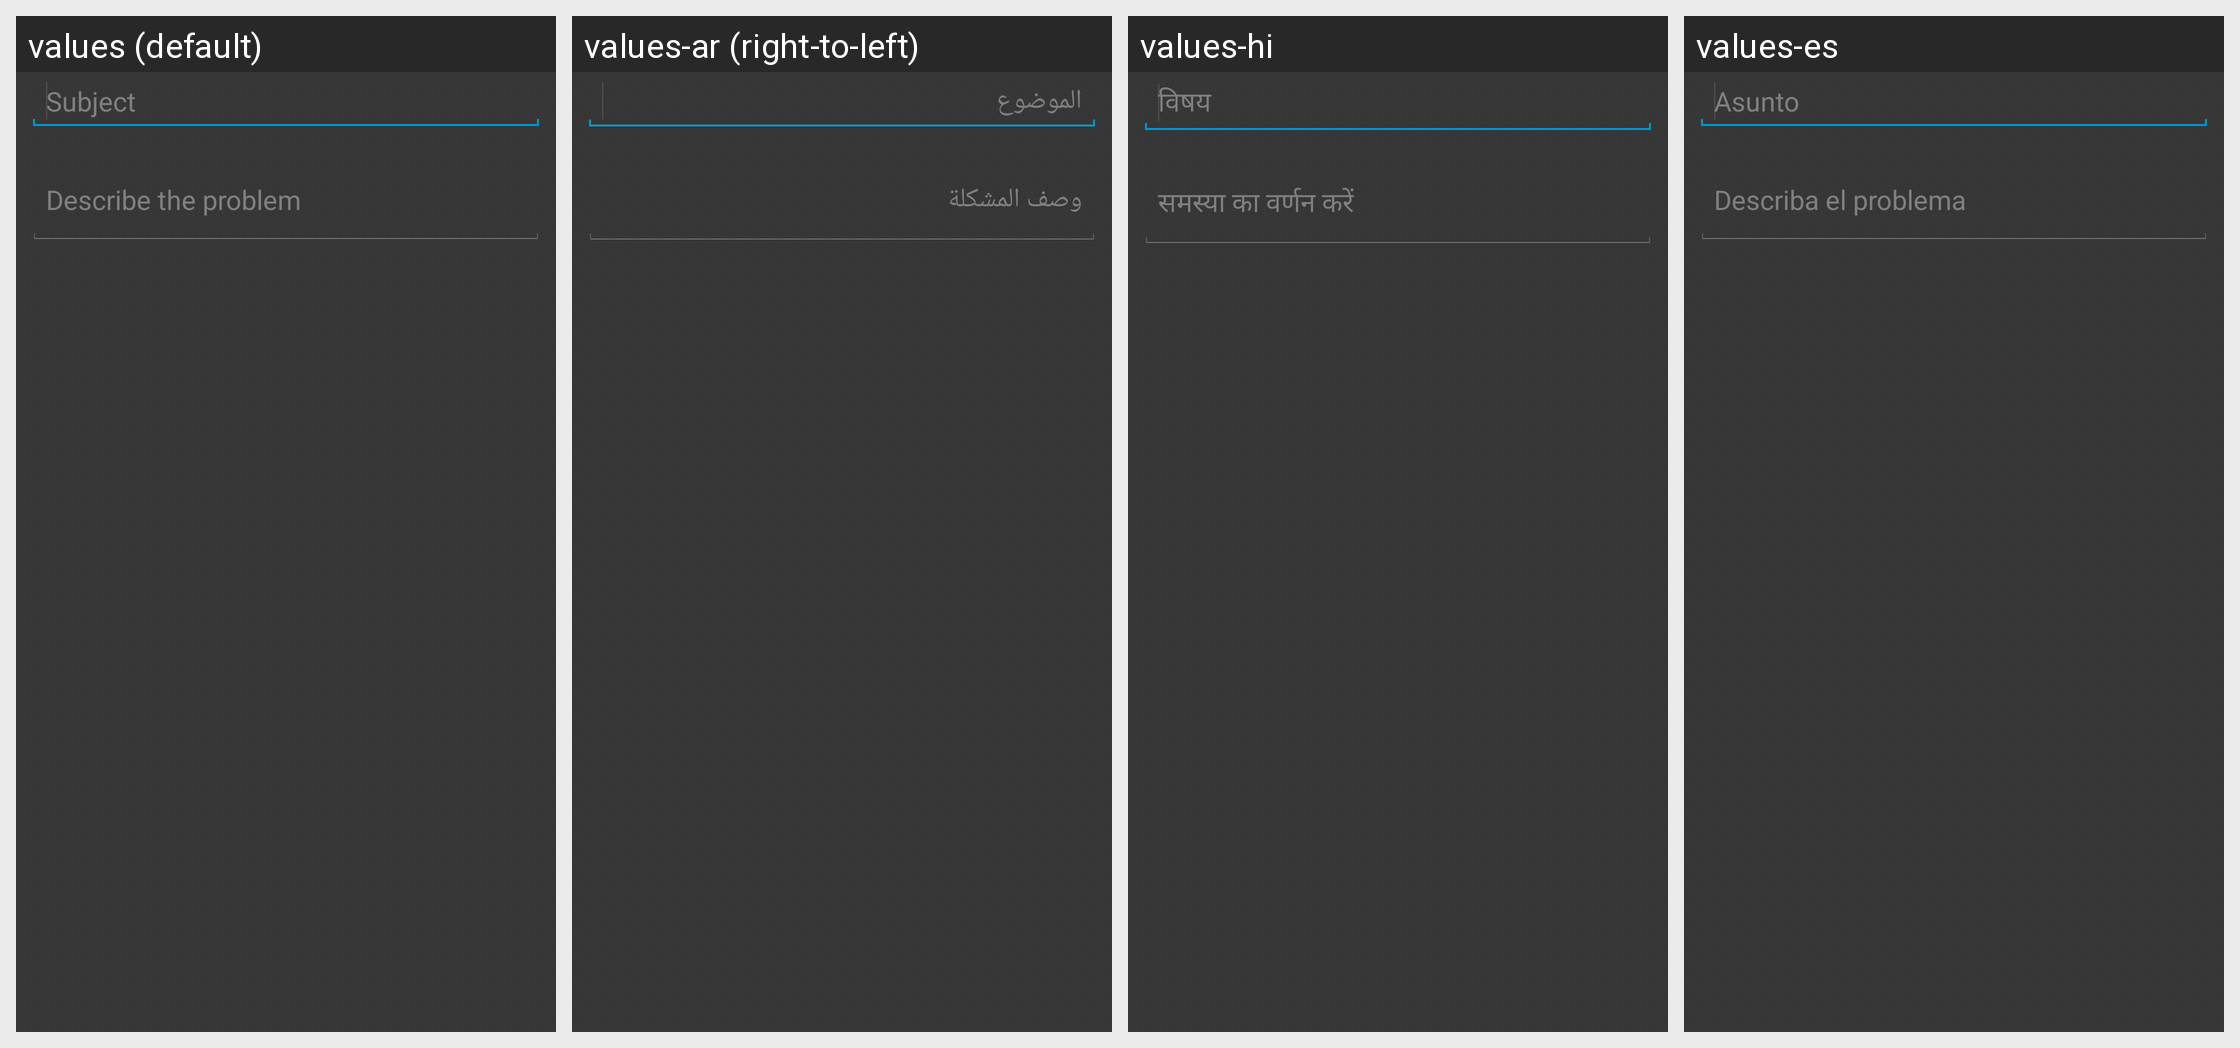

The Android screen above is rendered under several locales of the same app. Produce the string resources it draws, with the default and per-locale values.
Android screen res/layout/dialog_support.xml rendered under 4 locales, left to right: values (default), values-ar (right-to-left), values-hi, values-es. Device: Nexus 5 (rendered at 1080×1920; each locale shown at half size, 540×960, under a caption strip naming it); theme Theme.Slideme.Dark.
Other locales in the repository, not shown: values-af, values-am, values-be, values-bg, values-ca, values-cs, values-da, values-de, values-el, values-en-rGB, values-es-rUS, values-et-rEE, values-fa, values-fi, values-fr, values-fr-rCA, values-hr, values-hu, values-hy-rAM, values-id, values-in, values-it, values-iw, values-ja, values-ka-rGE, values-km-rKH, values-ko, values-lo-rLA, values-lt, values-lv, values-mn-rMN, values-ms-rMY, values-nb, values-nl, values-no, values-pl, values-pt, values-pt-rBR, values-pt-rPT, values-ro, values-ru, values-sk, values-sl, values-sr, values-sv, values-sw, values-th, values-tl, values-tr, values-uk, values-vi, values-zh-rCN, values-zh-rHK, values-zh-rTW, values-zu.
Strings drawn on this screen, with the default value and each locale's value (text and hints the layout hard-codes, and strings that could not be matched under every locale, appear in the picture but are not listed):

subject
  values: Subject
  values-ar: الموضوع
  values-hi: विषय
  values-es: Asunto

support_message_hint
  values: Describe the problem
  values-ar: وصف المشكلة
  values-hi: समस्या का वर्णन करें
  values-es: Describa el problema
